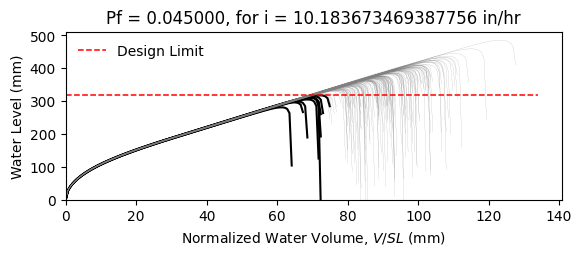

Source data for this figure (header and first rows):
W12X19, L = 360.0 in, slope = 0.020833333333333332 in/in, dead load = 6.944444444444444e-05 kip/in…
zwlim AISC Appendix 2, zwlim DAMP, zwlim Proposed for ASCE 7, zwlim Neglect Ponding, dhnom Denver, dhnom New York, dhnom New Orleans, dh Denver, dh New York, dh New Orleans, dmax
11.37, 10.83, 9.945, 12.05, 1.2, 1.2, 1.2, 2.879, 2.879, 2.879, 15.61, Safe, 
11.37, 10.83, 9.945, 12.05, 1.2, 1.2, 1.2, 2.879, 2.879, 2.879, 13.78, Safe, 
11.37, 10.83, 9.945, 12.05, 1.2, 1.2, 1.2, 2.879, 2.879, 2.879, 13.38, Safe, 
11.37, 10.83, 9.945, 12.05, 1.2, 1.2, 1.2, 2.879, 2.879, 2.879, 15.62, Safe, 
11.37, 10.83, 9.945, 12.05, 1.2, 1.2, 1.2, 2.879, 2.879, 2.879, 12.99, Safe, 
11.37, 10.83, 9.945, 12.05, 1.2, 1.2, 1.2, 2.879, 2.879, 2.879, 19.12, Safe, 
11.37, 10.83, 9.945, 12.05, 1.2, 1.2, 1.2, 2.879, 2.879, 2.879, 14.53, Safe, 
11.37, 10.83, 9.945, 12.05, 1.2, 1.2, 1.2, 2.879, 2.879, 2.879, 13.22, Safe, 
11.37, 10.83, 9.945, 12.05, 1.2, 1.2, 1.2, 2.879, 2.879, 2.879, 15.2, Safe, 
11.37, 10.83, 9.945, 12.05, 1.2, 1.2, 1.2, 2.879, 2.879, 2.879, 14.29, Safe, 
11.37, 10.83, 9.945, 12.05, 1.2, 1.2, 1.2, 2.879, 2.879, 2.879, 12.56, Safe, 
11.37, 10.83, 9.945, 12.05, 1.2, 1.2, 1.2, 2.879, 2.879, 2.879, 12.2, Fail, 
11.37, 10.83, 9.945, 12.05, 1.2, 1.2, 1.2, 2.879, 2.879, 2.879, 15.44, Safe, 
11.37, 10.83, 9.945, 12.05, 1.2, 1.2, 1.2, 2.879, 2.879, 2.879, 13.52, Safe, 
11.37, 10.83, 9.945, 12.05, 1.2, 1.2, 1.2, 2.879, 2.879, 2.879, 15.56, Safe, 
11.37, 10.83, 9.945, 12.05, 1.2, 1.2, 1.2, 2.879, 2.879, 2.879, 14.22, Safe, 
11.37, 10.83, 9.945, 12.05, 1.2, 1.2, 1.2, 2.879, 2.879, 2.879, 14.68, Safe, 
11.37, 10.83, 9.945, 12.05, 1.2, 1.2, 1.2, 2.879, 2.879, 2.879, 16.08, Safe, 
11.37, 10.83, 9.945, 12.05, 1.2, 1.2, 1.2, 2.879, 2.879, 2.879, 13.24, Safe, 
11.37, 10.83, 9.945, 12.05, 1.2, 1.2, 1.2, 2.879, 2.879, 2.879, 13.94, Safe, 
11.37, 10.83, 9.945, 12.05, 1.2, 1.2, 1.2, 2.879, 2.879, 2.879, 13.11, Safe, 
11.37, 10.83, 9.945, 12.05, 1.2, 1.2, 1.2, 2.879, 2.879, 2.879, 15.49, Safe, 
11.37, 10.83, 9.945, 12.05, 1.2, 1.2, 1.2, 2.879, 2.879, 2.879, 15.89, Safe, 
11.37, 10.83, 9.945, 12.05, 1.2, 1.2, 1.2, 2.879, 2.879, 2.879, 14.39, Safe, 
11.37, 10.83, 9.945, 12.05, 1.2, 1.2, 1.2, 2.879, 2.879, 2.879, 13.86, Safe, 
11.37, 10.83, 9.945, 12.05, 1.2, 1.2, 1.2, 2.879, 2.879, 2.879, 12.25, Fail, 
11.37, 10.83, 9.945, 12.05, 1.2, 1.2, 1.2, 2.879, 2.879, 2.879, 15.18, Safe, 
11.37, 10.83, 9.945, 12.05, 1.2, 1.2, 1.2, 2.879, 2.879, 2.879, 14.77, Safe, 
11.37, 10.83, 9.945, 12.05, 1.2, 1.2, 1.2, 2.879, 2.879, 2.879, 13.29, Safe, 
11.37, 10.83, 9.945, 12.05, 1.2, 1.2, 1.2, 2.879, 2.879, 2.879, 16.51, Safe, 
11.37, 10.83, 9.945, 12.05, 1.2, 1.2, 1.2, 2.879, 2.879, 2.879, 14.8, Safe, 
11.37, 10.83, 9.945, 12.05, 1.2, 1.2, 1.2, 2.879, 2.879, 2.879, 15.1, Safe, 
11.37, 10.83, 9.945, 12.05, 1.2, 1.2, 1.2, 2.879, 2.879, 2.879, 13.66, Safe, 
11.37, 10.83, 9.945, 12.05, 1.2, 1.2, 1.2, 2.879, 2.879, 2.879, 16.15, Safe, 
11.37, 10.83, 9.945, 12.05, 1.2, 1.2, 1.2, 2.879, 2.879, 2.879, 15.36, Safe, 
11.37, 10.83, 9.945, 12.05, 1.2, 1.2, 1.2, 2.879, 2.879, 2.879, 13.24, Safe, 
11.37, 10.83, 9.945, 12.05, 1.2, 1.2, 1.2, 2.879, 2.879, 2.879, 14.82, Safe, 
11.37, 10.83, 9.945, 12.05, 1.2, 1.2, 1.2, 2.879, 2.879, 2.879, 15.17, Safe, 
11.37, 10.83, 9.945, 12.05, 1.2, 1.2, 1.2, 2.879, 2.879, 2.879, 15.81, Safe, 
11.37, 10.83, 9.945, 12.05, 1.2, 1.2, 1.2, 2.879, 2.879, 2.879, 12.7, Safe, 
11.37, 10.83, 9.945, 12.05, 1.2, 1.2, 1.2, 2.879, 2.879, 2.879, 16.23, Safe, 
11.37, 10.83, 9.945, 12.05, 1.2, 1.2, 1.2, 2.879, 2.879, 2.879, 13.73, Safe, 
11.37, 10.83, 9.945, 12.05, 1.2, 1.2, 1.2, 2.879, 2.879, 2.879, 14.27, Safe, 
11.37, 10.83, 9.945, 12.05, 1.2, 1.2, 1.2, 2.879, 2.879, 2.879, 14.08, Safe, 
11.37, 10.83, 9.945, 12.05, 1.2, 1.2, 1.2, 2.879, 2.879, 2.879, 15.87, Safe, 
11.37, 10.83, 9.945, 12.05, 1.2, 1.2, 1.2, 2.879, 2.879, 2.879, 12.58, Safe, 
11.37, 10.83, 9.945, 12.05, 1.2, 1.2, 1.2, 2.879, 2.879, 2.879, 14.58, Safe, 
11.37, 10.83, 9.945, 12.05, 1.2, 1.2, 1.2, 2.879, 2.879, 2.879, 13.56, Safe, 
11.37, 10.83, 9.945, 12.05, 1.2, 1.2, 1.2, 2.879, 2.879, 2.879, 14.59, Safe, 
11.37, 10.83, 9.945, 12.05, 1.2, 1.2, 1.2, 2.879, 2.879, 2.879, 13.32, Safe, 
11.37, 10.83, 9.945, 12.05, 1.2, 1.2, 1.2, 2.879, 2.879, 2.879, 15.47, Safe, 
11.37, 10.83, 9.945, 12.05, 1.2, 1.2, 1.2, 2.879, 2.879, 2.879, 11.77, Fail, 
11.37, 10.83, 9.945, 12.05, 1.2, 1.2, 1.2, 2.879, 2.879, 2.879, 14.66, Safe, 
11.37, 10.83, 9.945, 12.05, 1.2, 1.2, 1.2, 2.879, 2.879, 2.879, 13.64, Safe, 
11.37, 10.83, 9.945, 12.05, 1.2, 1.2, 1.2, 2.879, 2.879, 2.879, 16.54, Safe, 
11.37, 10.83, 9.945, 12.05, 1.2, 1.2, 1.2, 2.879, 2.879, 2.879, 13.45, Safe, 
11.37, 10.83, 9.945, 12.05, 1.2, 1.2, 1.2, 2.879, 2.879, 2.879, 14.29, Safe, 
11.37, 10.83, 9.945, 12.05, 1.2, 1.2, 1.2, 2.879, 2.879, 2.879, 13.48, Safe, 
11.37, 10.83, 9.945, 12.05, 1.2, 1.2, 1.2, 2.879, 2.879, 2.879, 12.39, Fail, 
... 142 more rows
